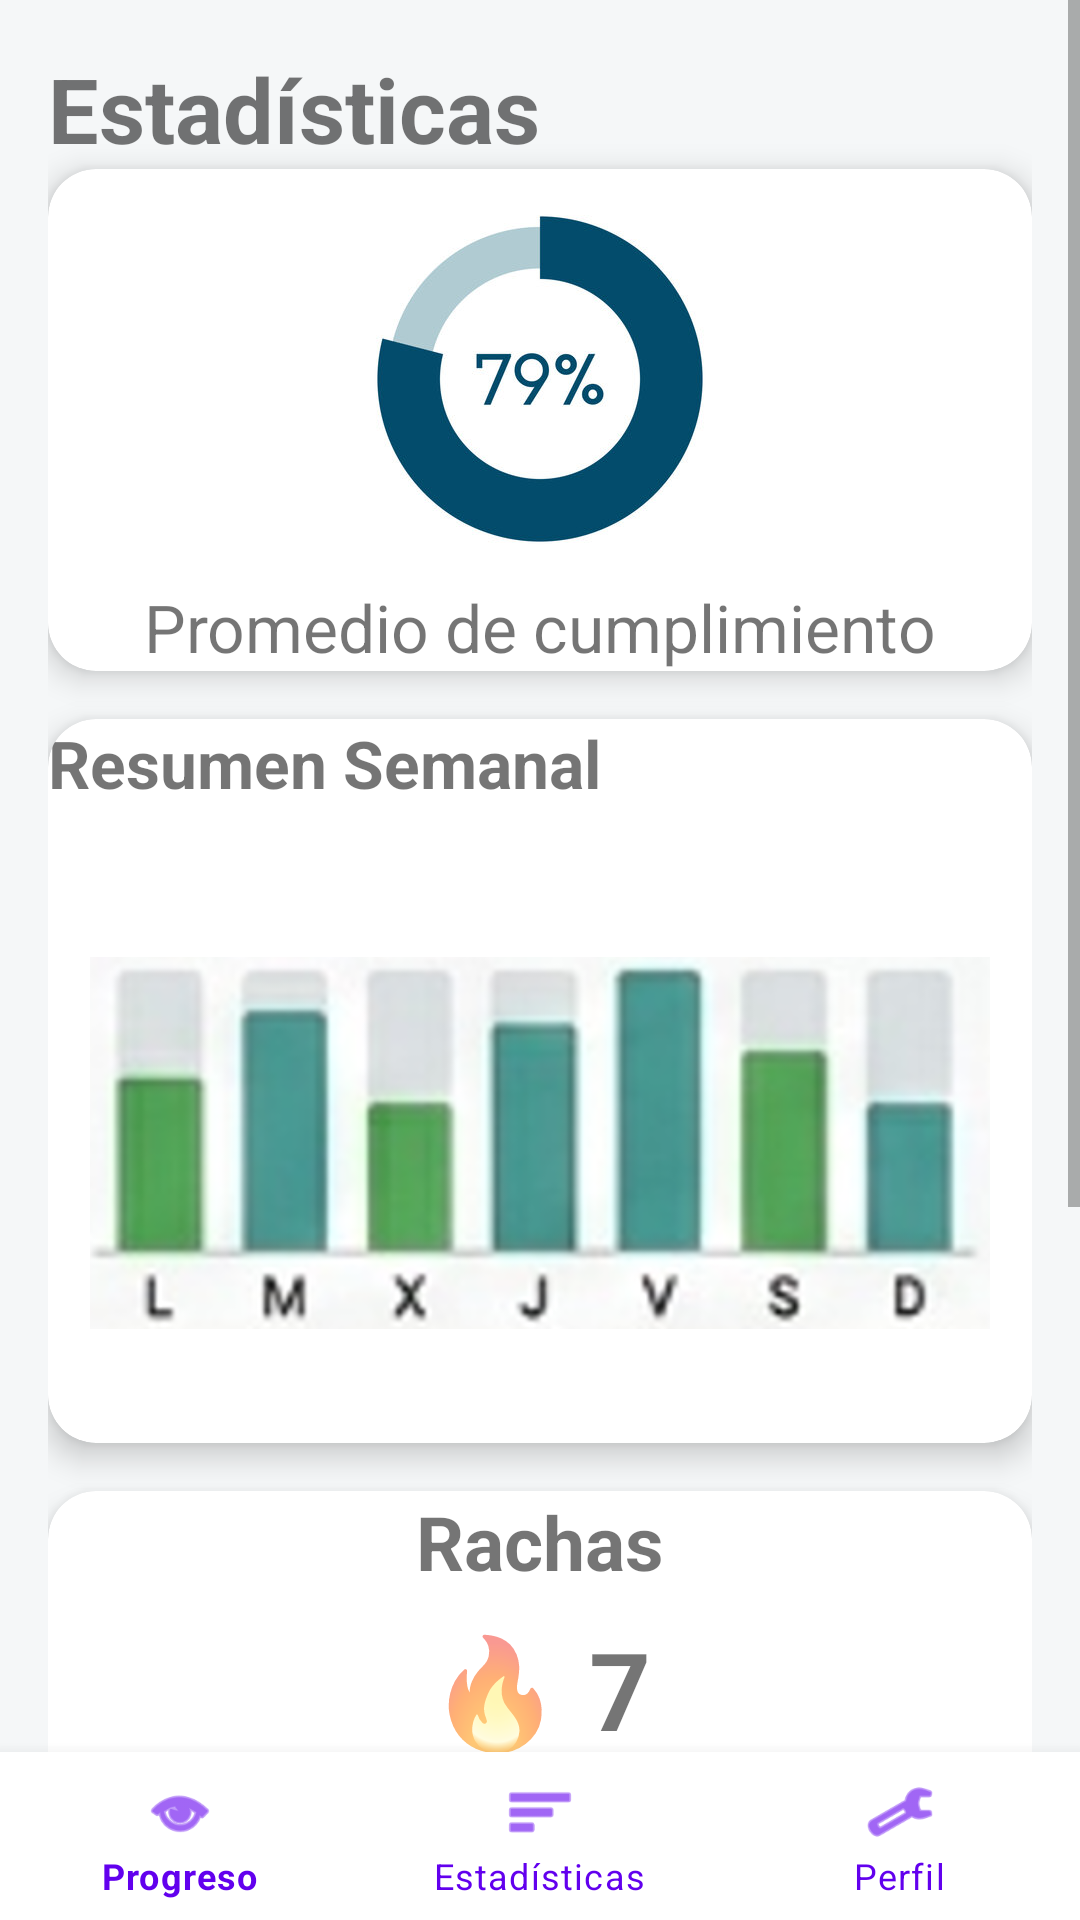

Reconstruct the res/layout file that produces this screen, plus the resources it refers to.
<!-- AndroidManifest.xml: application theme Theme.AvanceHabittrack -->
<!-- res/layout/activity_stats.xml -->
<?xml version="1.0" encoding="utf-8"?>
<LinearLayout
    xmlns:android="http://schemas.android.com/apk/res/android"
    xmlns:app="http://schemas.android.com/apk/res-auto"
    android:orientation="vertical"
    android:layout_width="match_parent"
    android:layout_height="match_parent">

    
    <ScrollView
        android:background="@color/light_bg"
        android:layout_width="match_parent"
        android:layout_height="0dp"
        android:layout_weight="1">

        <LinearLayout
            android:orientation="vertical"
            android:padding="16dp"
            android:layout_width="match_parent"
            android:layout_height="wrap_content">

            <TextView
                android:text="Estadísticas"
                android:textSize="30sp"
                android:textStyle="bold"
                android:layout_width="wrap_content"
                android:layout_height="wrap_content"/>

            
            
            
            <com.google.android.material.card.MaterialCardView
                android:layout_width="match_parent"
                android:layout_height="wrap_content"
                android:layout_marginBottom="16dp"
                app:cardCornerRadius="16dp"
                app:cardElevation="6dp"
                android:padding="16dp">

                <LinearLayout
                    android:orientation="vertical"
                    android:gravity="center"
                    android:layout_width="match_parent"
                    android:layout_height="wrap_content">

                    <ImageView
                        android:src="@drawable/porcentaje"
                        android:layout_width="200dp"
                        android:layout_height="120dp"
                        android:layout_marginTop="10dp"/>

                    <TextView
                        android:text="Promedio de cumplimiento"
                        android:textSize="22sp"
                        android:layout_marginTop="8dp"
                        android:layout_width="wrap_content"
                        android:layout_height="wrap_content"/>

                </LinearLayout>

            </com.google.android.material.card.MaterialCardView>

            
            
            
            <com.google.android.material.card.MaterialCardView
                android:layout_width="match_parent"
                android:layout_height="wrap_content"
                android:layout_marginBottom="16dp"
                app:cardCornerRadius="16dp"
                app:cardElevation="6dp"
                android:padding="12dp">

                <LinearLayout
                    android:orientation="vertical"
                    android:layout_width="match_parent"
                    android:layout_height="wrap_content">

                    
                    <TextView
                        android:text="Resumen Semanal"
                        android:textStyle="bold"
                        android:textSize="22sp"
                        android:layout_width="wrap_content"
                        android:layout_height="wrap_content"
                        android:layout_marginBottom="8dp"
                        android:layout_gravity="start"/>

                    
                    <ImageView
                        android:src="@drawable/estadisticas_de_barras"
                        android:layout_width="300dp"
                        android:layout_height="200dp"
                        android:adjustViewBounds="true"
                        android:layout_gravity="center"
                        android:layout_marginTop="4dp"/>
                </LinearLayout>
            </com.google.android.material.card.MaterialCardView>

            
            
            
            <com.google.android.material.card.MaterialCardView
                android:layout_width="match_parent"
                android:layout_height="wrap_content"
                android:layout_marginBottom="16dp"
                app:cardCornerRadius="16dp"
                app:cardElevation="6dp"
                android:padding="16dp">

                <LinearLayout
                    android:orientation="vertical"
                    android:gravity="center"
                    android:layout_width="match_parent"
                    android:layout_height="wrap_content">

                    <TextView
                        android:text="Rachas"
                        android:textSize="25sp"
                        android:textStyle="bold"
                        android:layout_width="wrap_content"
                        android:layout_height="wrap_content"/>

                    <TextView
                        android:text="🔥 7"
                        android:textSize="36sp"
                        android:textStyle="bold"
                        android:layout_marginTop="8dp"
                        android:layout_width="wrap_content"
                        android:layout_height="wrap_content"/>

                    <TextView
                        android:text="días seguidos"
                        android:textSize="25sp"
                        android:textStyle="bold"
                        android:layout_width="wrap_content"
                        android:layout_height="wrap_content"/>

                </LinearLayout>

            </com.google.android.material.card.MaterialCardView>

            
            
            
            <com.google.android.material.card.MaterialCardView
                android:layout_width="match_parent"
                android:layout_height="wrap_content"
                android:layout_marginBottom="16dp"
                app:cardCornerRadius="16dp"
                app:cardElevation="6dp"
                android:padding="16dp">

                <LinearLayout
                    android:orientation="vertical"
                    android:layout_width="match_parent"
                    android:layout_height="wrap_content">


                    <TextView
                        android:text="Salud 90%"
                        android:layout_marginTop="10dp"
                        android:textSize="25sp"
                        android:layout_width="wrap_content"
                        android:layout_height="wrap_content"/>

                    <ProgressBar
                        android:progress="90"
                        style="?android:attr/progressBarStyleHorizontal"
                        android:layout_width="match_parent"
                        android:layout_height="wrap_content"/>

                    <TextView
                        android:text="Estudio 65%"
                        android:layout_marginTop="10dp"
                        android:textSize="25sp"
                        android:layout_width="wrap_content"
                        android:layout_height="wrap_content"/>

                    <ProgressBar
                        android:progress="65"
                        style="?android:attr/progressBarStyleHorizontal"
                        android:layout_width="match_parent"
                        android:layout_height="wrap_content"/>

                    <TextView
                        android:text="Bienestar 85%"
                        android:layout_marginTop="10dp"
                        android:textSize="25sp"
                        android:layout_width="wrap_content"
                        android:layout_height="wrap_content"/>

                    <ProgressBar
                        android:progress="85"
                        style="?android:attr/progressBarStyleHorizontal"
                        android:layout_width="match_parent"
                        android:layout_height="wrap_content"/>

                </LinearLayout>

            </com.google.android.material.card.MaterialCardView>

        </LinearLayout>
    </ScrollView>

    
    <com.google.android.material.bottomnavigation.BottomNavigationView
        android:id="@+id/bottomNav"
        android:layout_width="match_parent"
        android:layout_height="wrap_content"
        android:background="@color/card_bg"
        app:menu="@menu/bottom_menu"
        app:itemIconTint="@color/purple"
        app:itemTextColor="@color/purple"
        app:itemRippleColor="@color/purple"/>

</LinearLayout>
<!-- resources referenced by this layout -->
<resources>
  <color name="card_bg">#FFFFFF</color>
  <color name="light_bg">#F5F7F8</color>
  <color name="purple">#6200EE</color>
  <!-- drawable estadisticas_de_barras: png bitmap (drawable, 109814 bytes) -->
  <!-- drawable porcentaje: jpg bitmap (drawable, 19413 bytes) -->
  <style name="Theme.AvanceHabittrack" parent="Theme.MaterialComponents.DayNight.NoActionBar" />
</resources>
